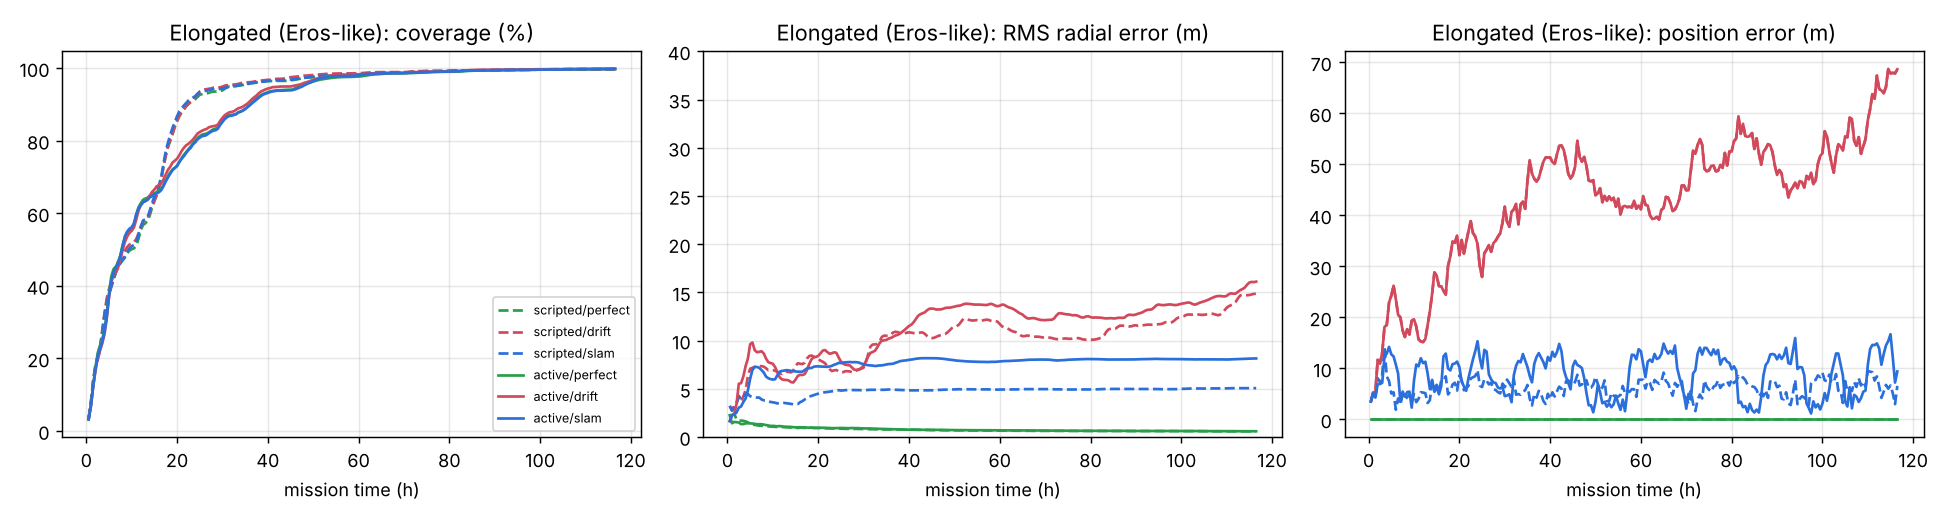

Data behind this chart, as committed beside it:
policy, mode, coverage_pct, rms_radial_err_m, volume_err_pct, final_pose_err_m, nav_only_err_m
scripted, perfect, 99.8, 0.58, 0.06, 0.0, 0.0
scripted, drift, 99.7, 14.85, 2.98, 68.63, 68.63
scripted, slam, 99.7, 5.06, 2.33, 6.57, 68.63
active, perfect, 99.8, 0.6, 0.03, 0.0, 0.0
active, drift, 99.8, 16.19, 4.46, 68.63, 68.63
active, slam, 99.8, 8.15, 7.48, 9.4, 68.63
